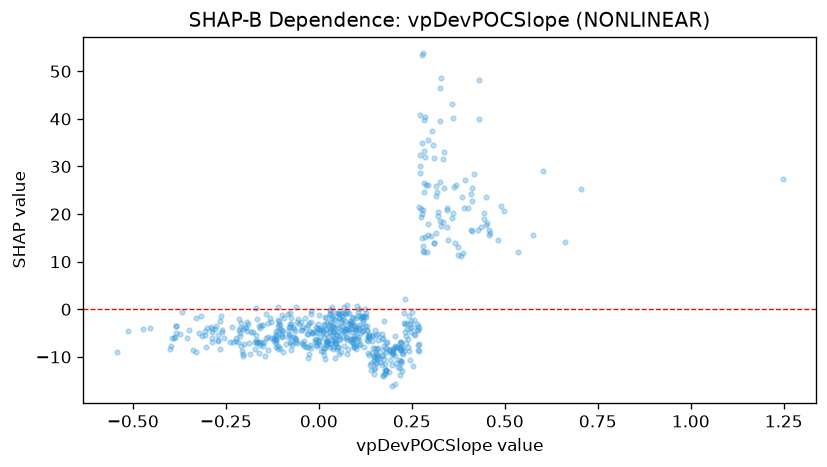

Source data for this figure (header and first rows):
feature_value, shap_value
0.4965, 20.68
0.2038, -9.771
0.4439, 18.99
0.0521, -0.6922
-0.0994, -4.374
0.1072, -4.05
0.3085, 31.88
0.1649, -11.05
0.2509, -3.762
0.176, -10.4
-0.1709, -6.924
0.0046, -8.75
0.173, -8.613
-0.2403, -6.921
0.1295, -6.391
0.179, -11.53
-0.2098, -7.708
0.0541, -4.758
-0.2044, -9.717
0.224, -12.98
0.1924, -10.61
-0.0304, -5.103
0.161, -10.41
0.2032, -8.171
0.1845, -6.796
0.0871, -2.745
-0.0775, -0.7141
0.445, 20.21
0.5757, 15.7
0.3333, 18.38
-0.1662, -2.128
0.0198, -5.13
0.0569, -6.229
-0.0419, -7.195
-0.2061, -8.82
0.0675, 0.427
0.267, -4.352
0.3159, 23.72
0.0295, -3.097
-0.1574, -6.782
0.0532, -9.3
0.0836, -6.258
0.0374, -4.824
-0.1143, -4.51
0.0036, -5.795
0.1707, -9.652
0.0795, -8.392
0.0877, -6.685
0.2844, 32
0.0335, -4.322
0.1872, -8.259
-0.0363, -1.907
0.0916, -2.903
0.1133, -1.361
0.0618, -1.459
0.1959, -8.948
0.0654, -0.703
0.0717, -0.9172
-0.3745, -5.255
0.0006, -6.724
... 551 more rows
